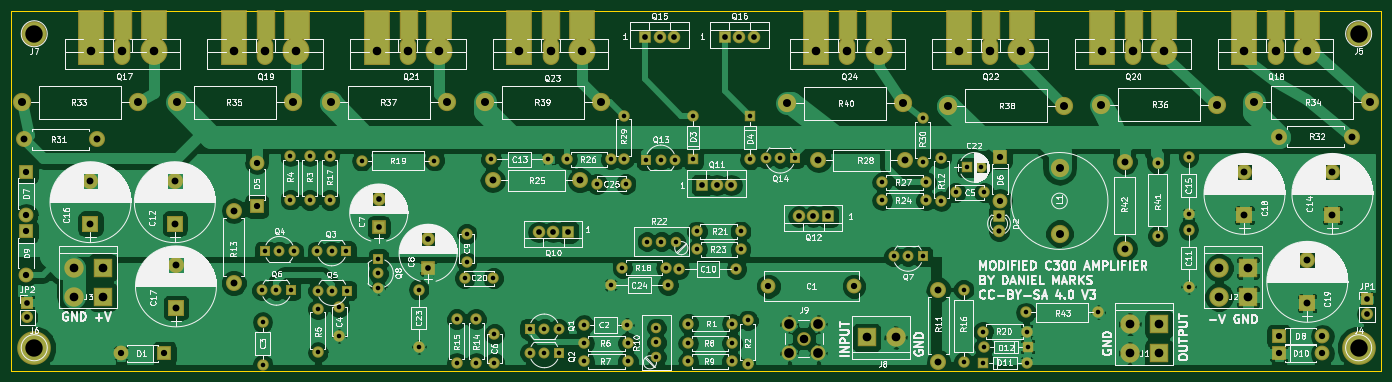
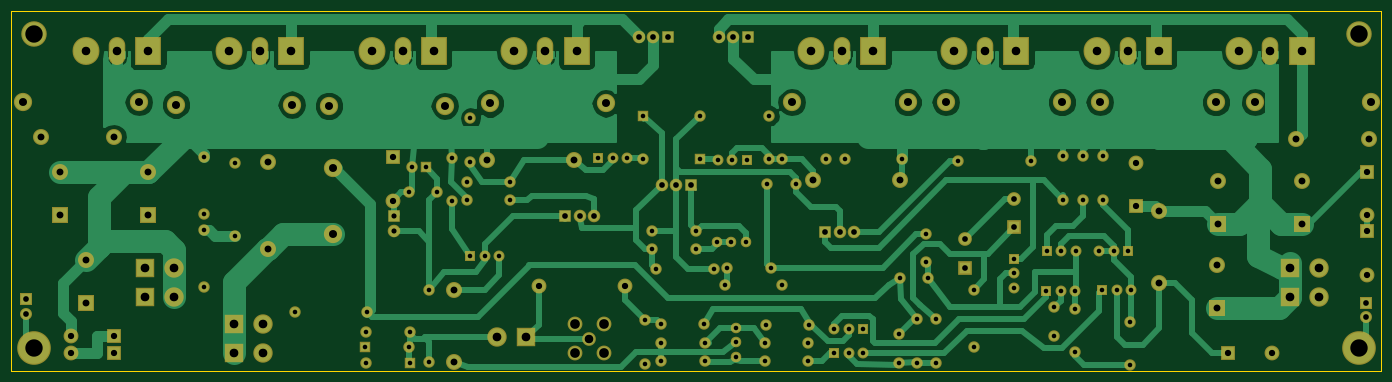
Circuit board: 8 layer files. Board 240.0 x 63.0 mm.
- bottom_copper: PowerampC300-B.Cu.gbr (67777 bytes)
- bottom_mask: PowerampC300-B.Mask.gbr (8487 bytes)
- bottom_silk: PowerampC300-B.SilkS.gbr (265 bytes)
- outline: PowerampC300-Edge.Cuts.gbr (489 bytes)
- top_copper: PowerampC300-F.Cu.gbr (169837 bytes)
- top_mask: PowerampC300-F.Mask.gbr (9220 bytes)
- top_silk: PowerampC300-F.SilkS.gbr (250169 bytes)
- drill: PowerampC300.drl (3629 bytes)

=== bottom_copper: PowerampC300-B.Cu.gbr (67777 bytes, source omitted) ===
=== bottom_mask: PowerampC300-B.Mask.gbr (8487 bytes, source omitted) ===
=== bottom_silk: PowerampC300-B.SilkS.gbr ===
G04 #@! TF.FileFunction,Legend,Bot*
%FSLAX46Y46*%
G04 Gerber Fmt 4.6, Leading zero omitted, Abs format (unit mm)*
G04 Created by KiCad (PCBNEW 4.0.7) date 10/21/20 19:29:54*
%MOMM*%
%LPD*%
G01*
G04 APERTURE LIST*
%ADD10C,0.100000*%
G04 APERTURE END LIST*
D10*
M02*

=== outline: PowerampC300-Edge.Cuts.gbr ===
G04 #@! TF.FileFunction,Profile,NP*
%FSLAX46Y46*%
G04 Gerber Fmt 4.6, Leading zero omitted, Abs format (unit mm)*
G04 Created by KiCad (PCBNEW 4.0.7) date 10/21/20 19:29:54*
%MOMM*%
%LPD*%
G01*
G04 APERTURE LIST*
%ADD10C,0.100000*%
%ADD11C,0.150000*%
G04 APERTURE END LIST*
D10*
D11*
X26000000Y-106000000D02*
X26000000Y-43000000D01*
X266000000Y-106000000D02*
X26000000Y-106000000D01*
X266000000Y-43000000D02*
X266000000Y-106000000D01*
X26000000Y-43000000D02*
X266000000Y-43000000D01*
M02*

=== top_copper: PowerampC300-F.Cu.gbr (169837 bytes, source omitted) ===
=== top_mask: PowerampC300-F.Mask.gbr (9220 bytes, source omitted) ===
=== top_silk: PowerampC300-F.SilkS.gbr (250169 bytes, source omitted) ===
=== drill: PowerampC300.drl ===
M48
;DRILL file {KiCad 4.0.7} date 10/21/20 19:29:55
;FORMAT={-:-/ absolute / metric / decimal}
FMAT,2
METRIC,TZ
T1C0.800
T2C0.900
T3C1.000
T4C1.100
T5C1.200
T6C1.400
T7C1.500
T8C1.520
T9C1.700
T10C3.048
%
G90
G05
M71
T1
X69.87Y-91.95
X70.Y-97.5
X70.Y-105.
X70.4Y-85.1
X72.41Y-91.95
X72.94Y-85.1
X74.85Y-68.43
X74.85Y-76.05
X74.95Y-91.95
X75.48Y-85.1
X78.25Y-68.48
X78.25Y-76.1
X79.57Y-85.05
X79.67Y-92.
X79.7Y-95.2
X79.7Y-102.82
X81.75Y-68.48
X81.75Y-76.1
X82.11Y-85.05
X82.21Y-92.
X83.4Y-94.95
X83.4Y-99.95
X84.65Y-85.05
X84.75Y-92.
X87.4Y-69.25
X90.3Y-86.45
X90.3Y-88.99
X90.3Y-91.53
X97.35Y-91.8
X97.35Y-101.8
X100.1Y-69.25
X104.Y-97.
X104.Y-104.62
X105.4Y-89.8
X105.75Y-82.05
X105.75Y-87.05
X107.4Y-97.
X107.4Y-104.62
X110.Y-69.
X110.4Y-89.8
X110.6Y-99.6
X110.6Y-104.6
X116.8Y-98.7
X116.82Y-102.9
X119.34Y-98.7
X119.36Y-102.9
X120.Y-69.
X121.88Y-98.7
X121.9Y-102.9
X123.38Y-69.
X126.3Y-98.
X126.38Y-101.2
X126.38Y-104.4
X128.6Y-73.3
X131.Y-69.
X131.Y-91.
X133.Y-88.
X133.25Y-61.38
X133.25Y-69.
X133.6Y-73.3
X133.8Y-98.
X134.Y-101.2
X134.Y-104.4
X137.2Y-69.1
X137.32Y-83.4
X139.Y-98.52
X139.Y-101.06
X139.Y-103.6
X139.74Y-69.1
X139.86Y-83.4
X140.62Y-88.
X141.Y-91.
X142.28Y-69.1
X142.4Y-83.4
X143.Y-88.2
X144.58Y-101.2
X144.58Y-104.4
X144.6Y-97.8
X145.4Y-61.38
X145.4Y-69.
X146.1Y-81.6
X146.13Y-84.75
X152.2Y-101.2
X152.2Y-104.4
X152.22Y-97.8
X153.Y-88.2
X153.72Y-81.6
X153.75Y-84.75
X155.Y-97.2
X155.Y-104.82
X155.4Y-61.4
X155.4Y-69.02
X158.12Y-68.8
X160.66Y-68.8
X163.2Y-68.8
X178.58Y-73.
X178.58Y-76.2
X180.52Y-86.
X183.06Y-86.
X185.6Y-61.78
X185.6Y-69.4
X185.6Y-86.
X186.2Y-73.
X186.2Y-76.2
X188.85Y-68.75
X188.85Y-76.37
X191.4Y-74.8
X192.8Y-91.8
X192.8Y-104.5
X193.4Y-70.4
X195.9Y-70.4
X196.2Y-99.2
X196.2Y-104.6
X196.38Y-101.8
X196.4Y-74.8
X203.7Y-95.8
X203.82Y-99.2
X203.82Y-104.6
X204.Y-101.8
X216.4Y-95.8
X226.8Y-69.7
X226.8Y-82.4
X232.2Y-68.6
X232.2Y-78.6
X232.2Y-81.3
X232.2Y-91.3
T2
X199.Y-79.
X199.Y-81.54
T3
X28.77Y-94.11
X28.77Y-96.65
X90.35Y-75.9
X90.35Y-80.9
X99.Y-82.95
X99.Y-87.95
X118.37Y-81.75
X120.91Y-81.75
X123.45Y-81.75
X137.Y-47.5
X139.54Y-47.5
X142.08Y-47.5
X147.Y-73.5
X149.54Y-73.5
X151.Y-47.5
X152.08Y-73.5
X153.54Y-47.5
X156.08Y-47.5
X163.92Y-79.
X166.46Y-79.
X169.Y-79.
X263.46Y-93.54
X263.46Y-96.08
T4
X28.6Y-71.2
X28.6Y-78.82
X28.6Y-81.6
X28.6Y-89.22
X45.18Y-103.
X52.8Y-103.
X68.975Y-69.58
X68.975Y-77.2
X158.6Y-91.2
X173.6Y-91.2
X199.2Y-68.6
X199.2Y-76.22
X248.Y-100.
X248.Y-103.
X255.62Y-100.
X255.62Y-103.
T5
X28.25Y-65.5
X39.85Y-72.75
X39.85Y-80.25
X40.95Y-65.5
X54.625Y-72.75
X54.625Y-80.25
X54.825Y-87.5
X54.825Y-95.
X64.925Y-78.
X64.925Y-90.7
X110.31Y-72.7
X125.55Y-72.7
X167.36Y-69.2
X182.6Y-69.2
X188.4Y-91.8
X188.4Y-104.5
X221.Y-69.4
X221.Y-84.64
X242.Y-71.3
X242.Y-78.8
X248.05Y-65.
X253.Y-86.7
X253.Y-94.2
X257.4Y-71.3
X257.4Y-78.8
X260.75Y-65.
T6
X27.8Y-59.
X48.12Y-59.
X55.Y-59.
X75.32Y-59.
X82.Y-59.
X102.32Y-59.
X109.Y-59.
X129.32Y-59.
X161.88Y-59.2
X182.2Y-59.2
X190.08Y-59.6
X209.6Y-70.57
X209.6Y-82.
X210.4Y-59.6
X216.88Y-59.4
X237.2Y-59.4
X243.68Y-59.
X264.Y-59.
T7
X40.Y-50.
X45.45Y-50.
X50.9Y-50.
X65.Y-50.
X70.45Y-50.
X75.9Y-50.
X90.Y-50.
X95.45Y-50.
X100.9Y-50.
X115.Y-50.
X120.45Y-50.
X125.9Y-50.
X164.8Y-100.4
X167.Y-50.
X172.45Y-50.
X177.9Y-50.
X192.Y-50.
X197.45Y-50.
X202.9Y-50.
X217.Y-50.
X222.45Y-50.
X227.9Y-50.
X242.Y-50.
X247.45Y-50.
X252.9Y-50.
T8
X36.92Y-88.
X36.92Y-93.08
X42.Y-88.
X42.Y-93.08
X175.8Y-100.2
X180.88Y-100.2
X221.92Y-97.9
X221.92Y-102.98
X227.Y-97.9
X227.Y-102.98
X237.52Y-88.
X237.52Y-93.08
X242.6Y-88.
X242.6Y-93.08
T9
X162.26Y-97.86
X162.26Y-102.94
X167.34Y-97.86
X167.34Y-102.94
T10
X30.Y-47.
X30.Y-102.
X262.Y-47.
X262.Y-102.
T0
M30
